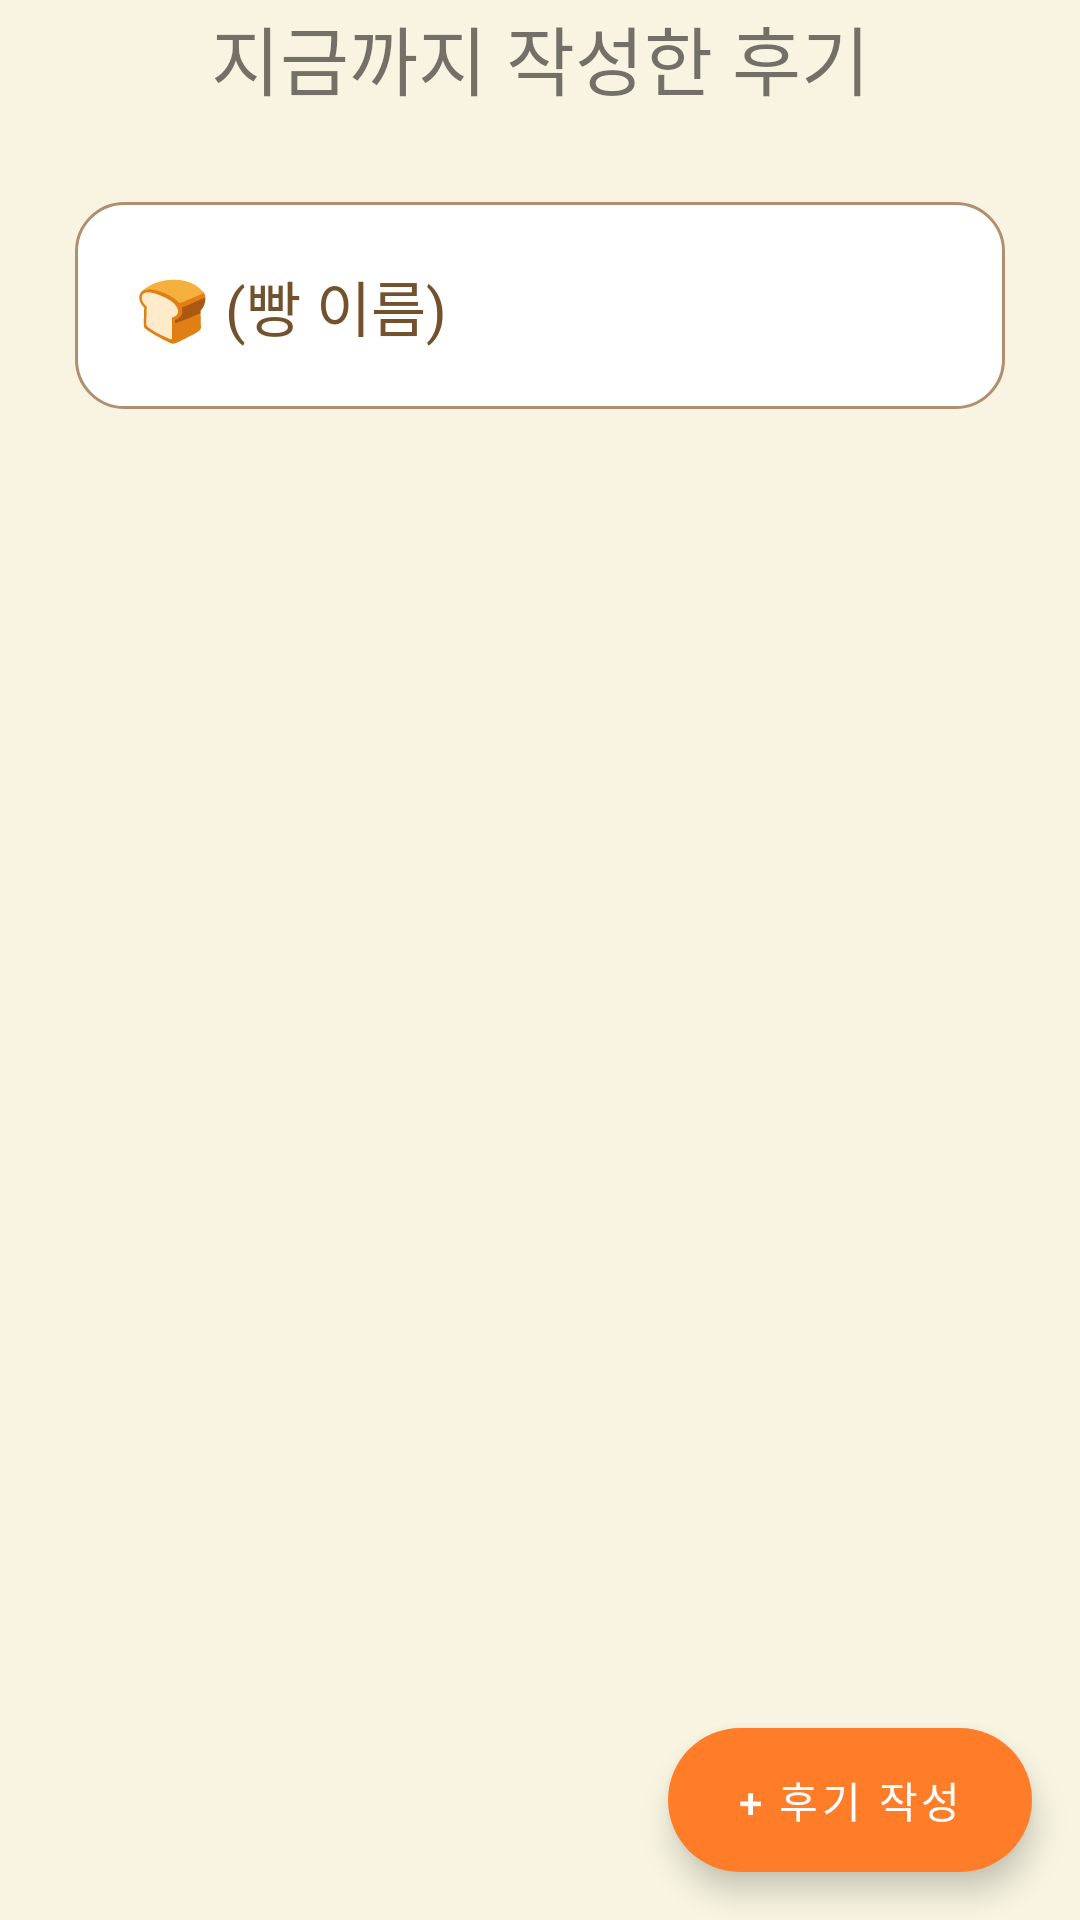

Write the Android layout XML for this screen, with the resource values it uses.
<!-- AndroidManifest.xml: application theme Theme.Week1 -->
<!-- res/layout/fragment_review_list.xml -->
<?xml version="1.0" encoding="utf-8"?>
<androidx.constraintlayout.widget.ConstraintLayout xmlns:android="http://schemas.android.com/apk/res/android"
    xmlns:app="http://schemas.android.com/apk/res-auto"
    xmlns:tools="http://schemas.android.com/tools"
    android:layout_width="match_parent"
    android:layout_height="match_parent"
    tools:context=".ui.ratings.ReviewListFragment">

    <ImageButton
        android:id="@+id/btn_list_back"
        android:layout_width="wrap_content"
        android:layout_height="wrap_content"
        android:src="@drawable/ic_arrow_back"
        android:contentDescription="Back"
        android:background="?attr/selectableItemBackgroundBorderless"
        android:clickable="true"
        android:focusable="true"
        app:layout_constraintTop_toTopOf="parent"
        app:layout_constraintStart_toStartOf="parent"
        android:layout_marginStart="30dp"
        android:layout_marginTop="20dp"
        android:elevation="8dp"/>

    <TextView
        android:id="@+id/tv_list_title"
        android:layout_width="wrap_content"
        android:layout_height="wrap_content"
        android:text="지금까지 작성한 후기"
        android:textSize="25sp"
        android:fontFamily="@font/main_font"
        android:layout_marginTop="18dp"
        app:layout_constraintTop_toTopOf="parent"
        app:layout_constraintStart_toStartOf="parent"
        app:layout_constraintEnd_toEndOf="parent"
        app:layout_constraintBottom_toBottomOf="@+id/btn_list_back"
        app:layout_constraintVertical_bias="0.5"
        app:layout_constraintHorizontal_bias="0.5"/>

    <LinearLayout
        android:id="@+id/ll_bread_name_container"
        android:layout_width="0dp"
        android:layout_height="wrap_content"
        android:orientation="vertical"
        android:padding="20dp"
        android:background="@drawable/rounded_box_background"
        app:layout_constraintTop_toBottomOf="@id/tv_list_title"
        app:layout_constraintStart_toStartOf="parent"
        app:layout_constraintEnd_toEndOf="parent"
        android:layout_marginTop="30dp"
        android:layout_marginStart="25dp"
        android:layout_marginEnd="25dp">

        <TextView
            android:id="@+id/tv_bread_name"
            android:layout_width="wrap_content"
            android:layout_height="wrap_content"
            android:textSize="20sp"
            android:textColor="@color/primaryTextColor"
            android:text="🍞 (빵 이름)"
            android:fontFamily="@font/main_font" />

    </LinearLayout>

    <androidx.recyclerview.widget.RecyclerView
        android:id="@+id/recycler_view_reviews"
        android:layout_width="0dp"
        android:layout_height="0dp"
        app:layout_constraintTop_toBottomOf="@+id/ll_bread_name_container"
        app:layout_constraintBottom_toBottomOf="parent"
        app:layout_constraintStart_toStartOf="parent"
        app:layout_constraintEnd_toEndOf="parent"
        android:layout_margin="25dp" />

    <com.google.android.material.floatingactionbutton.ExtendedFloatingActionButton
        android:id="@+id/fab_add_review"
        android:layout_width="wrap_content"
        android:layout_height="wrap_content"
        android:text="+ 후기 작성"
        android:contentDescription="Add Review"
        app:backgroundTint="@color/btn_color"
        android:textColor="@android:color/white"
        app:layout_constraintBottom_toBottomOf="parent"
        app:layout_constraintEnd_toEndOf="parent"
        android:layout_margin="16dp"
        android:paddingStart="23dp"
        android:paddingEnd="23dp" />

</androidx.constraintlayout.widget.ConstraintLayout>
<!-- resources referenced by this layout -->
<resources>
  <color name="btn_color">#FF7D29</color>
  <color name="primaryTextColor">#74512D</color>
  <!-- drawable rounded_box_background (drawable) -->
  <?xml version="1.0" encoding="utf-8"?>
  <shape xmlns:android="http://schemas.android.com/apk/res/android">
      <solid android:color="@color/white" />
      <corners android:radius="16dp" />
      <padding
          android:left="16dp"
          android:top="16dp"
          android:right="16dp"
          android:bottom="16dp" />
      <stroke android:width="1dp" android:color="@color/fab_color" />
  </shape>
  <style name="Theme.Week1" parent="Theme.MaterialComponents.DayNight.DarkActionBar">
          
          <item name="android:windowBackground">@color/backgroundColor</item> 
          <item name="colorPrimary">@color/purple_500</item>
          <item name="colorPrimaryVariant">@color/purple_700</item>
          <item name="colorOnPrimary">@color/white</item>
          
          <item name="colorSecondary">@color/teal_200</item>
          <item name="colorSecondaryVariant">@color/teal_700</item>
          <item name="colorOnSecondary">@color/black</item>
          
          <item name="android:statusBarColor">?attr/colorPrimaryVariant</item>
          
      </style>
  <color name="white">#FFFFFFFF</color>
  <color name="fab_color">#AF8F6F</color>
  <color name="backgroundColor">#F8F4E1</color>
  <color name="purple_500">#FF6200EE</color>
  <color name="purple_700">#FF3700B3</color>
  <color name="teal_200">#FF03DAC5</color>
  <color name="teal_700">#FF018786</color>
  <color name="black">#FF000000</color>
</resources>
